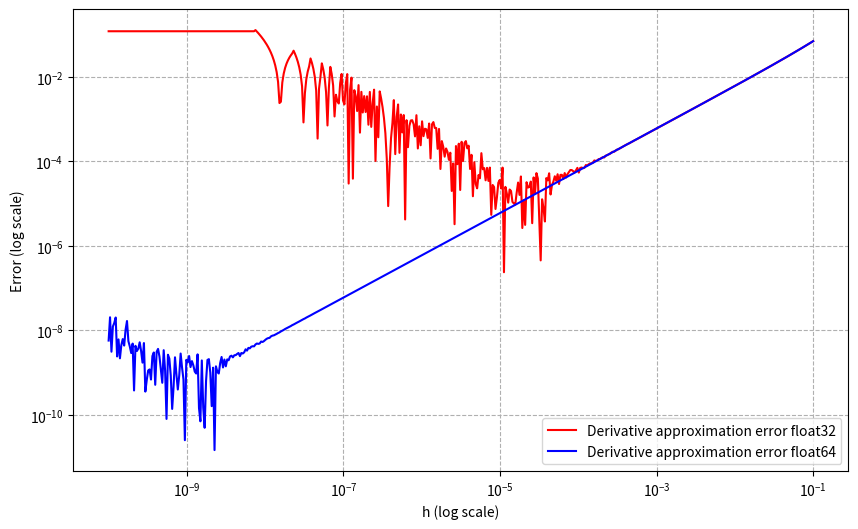

Reproduce this figure in Python.
import numpy as np
import matplotlib.pyplot as plt

def f(x):
    return np.sin(x**3)

def accurate_derivative(x):
    return 3 * x**2 * np.cos(x**3)

def approximated_derivative(f, x, h):
    return (f(x + h) - f(x)) / h

x = 0.2

exact = accurate_derivative(x)

h_values = np.logspace(-10, -1, num=500)

errors_float32 = []
errors_float64 = []

for h in h_values:
    h_float32 = np.float32(h)
    errors_float32.append(abs(approximated_derivative(f, np.float32(x), h_float32)-np.float32(exact)))

for h in h_values:
    h_float64 = np.float64(h)
    errors_float64.append(abs(approximated_derivative(f, np.float64(x), h_float64) - np.float64(exact)))

plt.figure(figsize=(10, 6))

plt.loglog(h_values, errors_float32, label="Derivative approximation error float32", color='red')
plt.loglog(h_values, errors_float64, label="Derivative approximation error float64", color='blue')

plt.xlabel("h (log scale)")
plt.ylabel("Error (log scale)")
plt.savefig("num1a.png")
plt.legend()
plt.grid(True, "both", ls="--")
plt.show()